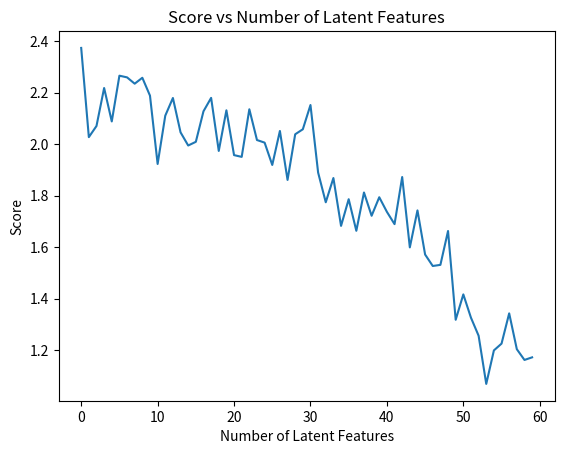

Recreate this plot in Python.
import matplotlib.pyplot as plt
import seaborn

if __name__ == '__main__':

    num_factors = range(60)
    scores = [2.37327516234,
    2.02685335498,
    2.07007575758,
    2.21763392857,
    2.0877637987,
    2.26545589827,
    2.25892857143,
    2.23440882035,
    2.25740665584,
    2.18800730519,
    1.92268668831,
    2.11018668831,
    2.17884199134,
    2.04545454545,
    1.99438582251,
    2.00865800866,
    2.12719832251,
    2.17931547619,
    1.97338338745,
    2.13108766234,
    1.95704816017,
    1.95018262987,
    2.1350784632,
    2.015625,
    2.00551271645,
    1.91886498918,
    2.05086580087,
    1.8607616342,
    2.03794642857,
    2.05739312771,
    2.15158279221,
    1.88937364719,
    1.77394480519,
    1.868066829,
    1.68225784632,
    1.7858495671,
    1.663183171,
    1.81189123377,
    1.72155708874,
    1.79349296537,
    1.73677624459,
    1.68905573593,
    1.87195616883,
    1.59882305195,
    1.74242424242,
    1.57102272727,
    1.52651515152,
    1.53091179654,
    1.66233766234,
    1.31764069264,
    1.41622700216,
    1.32568993506,
    1.25571563853,
    1.06862148268,
    1.19876217532,
    1.22510822511,
    1.34260010823,
    1.20353084416,
    1.16169507576,
    1.17180735931]

    plt.plot(num_factors, scores)
    plt.xlabel('Number of Latent Features')
    plt.ylabel('Score')
    plt.title('Score vs Number of Latent Features')
    plt.show()
